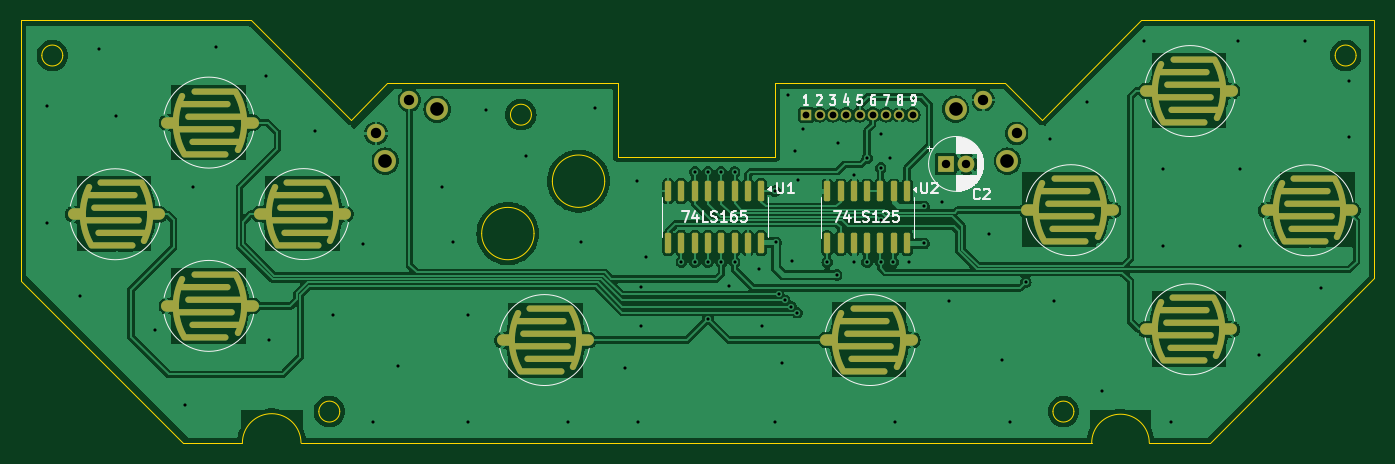
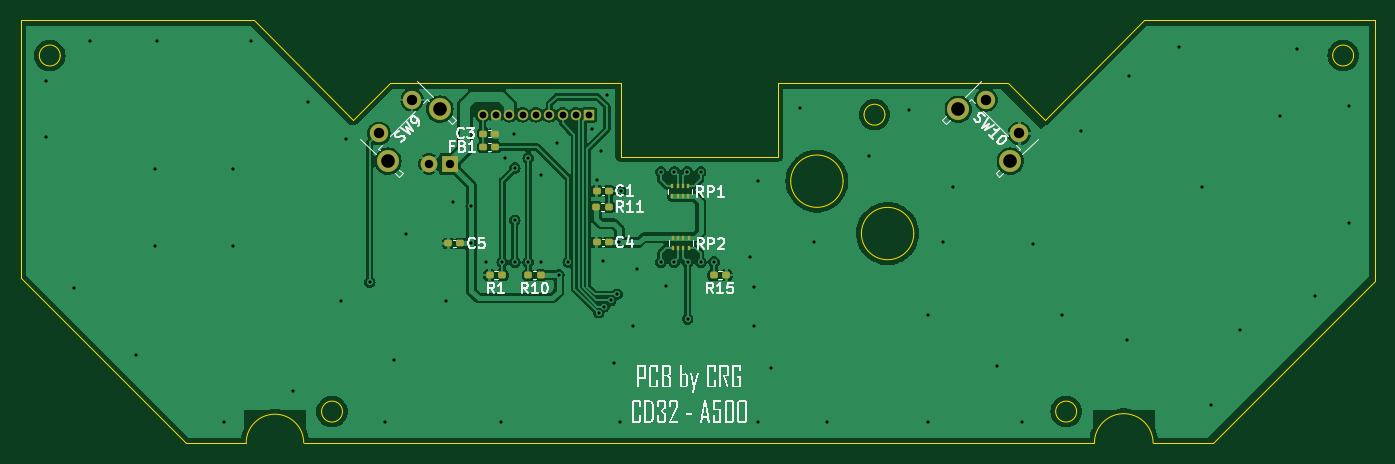
Circuit board: 9 layer files. Board 129.3 x 40.3 mm.
- bottom_copper: CD32 pad-CuBottom.gbr (97490 bytes)
- top_copper: CD32 pad-CuTop.gbr (149593 bytes)
- outline: CD32 pad-EdgeCuts.gbr (2602 bytes)
- bottom_mask: CD32 pad-MaskBottom.gbr (3279 bytes)
- top_mask: CD32 pad-MaskTop.gbr (5667 bytes)
- drill: CD32 pad-NPTH.drl (265 bytes)
- drill: CD32 pad-PTH.drl (2376 bytes)
- bottom_silk: CD32 pad-SilkBottom.gbr (36830 bytes)
- top_silk: CD32 pad-SilkTop.gbr (29589 bytes)

=== bottom_copper: CD32 pad-CuBottom.gbr (97490 bytes, source omitted) ===
=== top_copper: CD32 pad-CuTop.gbr (149593 bytes, source omitted) ===
=== outline: CD32 pad-EdgeCuts.gbr ===
%TF.GenerationSoftware,KiCad,Pcbnew,8.0.5*%
%TF.CreationDate,2026-02-16T11:04:40+00:00*%
%TF.ProjectId,CD32 pad,43443332-2070-4616-942e-6b696361645f,rev?*%
%TF.SameCoordinates,Original*%
%TF.FileFunction,Profile,NP*%
%FSLAX46Y46*%
G04 Gerber Fmt 4.6, Leading zero omitted, Abs format (unit mm)*
G04 Created by KiCad (PCBNEW 8.0.5) date 2026-02-16 11:04:40*
%MOMM*%
%LPD*%
G01*
G04 APERTURE LIST*
%TA.AperFunction,Profile*%
%ADD10C,0.050000*%
%TD*%
G04 APERTURE END LIST*
D10*
X102900000Y-119000000D02*
G75*
G02*
X108500000Y-119000000I2800000J0D01*
G01*
X130500000Y-87650000D02*
G75*
G02*
X128500000Y-87650000I-1000000J0D01*
G01*
X128500000Y-87650000D02*
G75*
G02*
X130500000Y-87650000I1000000J0D01*
G01*
X113250000Y-88150000D02*
X103750000Y-78650000D01*
X138750000Y-84650000D02*
X116750000Y-84650000D01*
X153750000Y-84650000D02*
X153750000Y-91650000D01*
X97200000Y-119000000D02*
X81749809Y-103549809D01*
X137500000Y-94000000D02*
G75*
G02*
X132500000Y-94000000I-2500000J0D01*
G01*
X132500000Y-94000000D02*
G75*
G02*
X137500000Y-94000000I2500000J0D01*
G01*
X97200000Y-119000000D02*
X102900000Y-119000000D01*
X138750000Y-91650000D02*
X138750000Y-84650000D01*
X211000000Y-103250000D02*
X195250141Y-118999859D01*
X189500000Y-119000000D02*
X195250000Y-119000000D01*
X153750000Y-84650000D02*
X175750000Y-84650000D01*
X81750000Y-78650000D02*
X103750000Y-78650000D01*
X211000000Y-78650000D02*
X188750000Y-78650000D01*
X81750000Y-78650000D02*
X81750000Y-103549809D01*
X179250000Y-88150000D02*
X188750000Y-78650000D01*
X116750000Y-84650000D02*
X113250000Y-88150000D01*
X153750000Y-91650000D02*
X138750000Y-91650000D01*
X112200000Y-116000000D02*
G75*
G02*
X110200000Y-116000000I-1000000J0D01*
G01*
X110200000Y-116000000D02*
G75*
G02*
X112200000Y-116000000I1000000J0D01*
G01*
X209250000Y-82000000D02*
G75*
G02*
X207250000Y-82000000I-1000000J0D01*
G01*
X207250000Y-82000000D02*
G75*
G02*
X209250000Y-82000000I1000000J0D01*
G01*
X182300000Y-116000000D02*
G75*
G02*
X180300000Y-116000000I-1000000J0D01*
G01*
X180300000Y-116000000D02*
G75*
G02*
X182300000Y-116000000I1000000J0D01*
G01*
X85750000Y-82000000D02*
G75*
G02*
X83750000Y-82000000I-1000000J0D01*
G01*
X83750000Y-82000000D02*
G75*
G02*
X85750000Y-82000000I1000000J0D01*
G01*
X184000000Y-119000000D02*
X108500000Y-119000000D01*
X184000000Y-119000000D02*
G75*
G02*
X189500000Y-119000000I2750000J0D01*
G01*
X175750000Y-84650000D02*
X179250000Y-88150000D01*
X130750000Y-99000000D02*
G75*
G02*
X125750000Y-99000000I-2500000J0D01*
G01*
X125750000Y-99000000D02*
G75*
G02*
X130750000Y-99000000I2500000J0D01*
G01*
X211000000Y-78650000D02*
X211000000Y-103250000D01*
M02*

=== bottom_mask: CD32 pad-MaskBottom.gbr (3279 bytes, source withheld) ===
=== top_mask: CD32 pad-MaskTop.gbr (5667 bytes, source withheld) ===
=== drill: CD32 pad-NPTH.drl ===
M48
; DRILL file {KiCad 8.0.5} date 2026-02-16T11:04:40+0000
; FORMAT={-:-/ absolute / inch / decimal}
; #@! TF.CreationDate,2026-02-16T11:04:40+00:00
; #@! TF.GenerationSoftware,Kicad,Pcbnew,8.0.5
; #@! TF.FileFunction,NonPlated,1,2,NPTH
FMAT,2
INCH
%
G90
G05
M30

=== drill: CD32 pad-PTH.drl ===
M48
; DRILL file {KiCad 8.0.5} date 2026-02-16T11:04:40+0000
; FORMAT={-:-/ absolute / inch / decimal}
; #@! TF.CreationDate,2026-02-16T11:04:40+00:00
; #@! TF.GenerationSoftware,Kicad,Pcbnew,8.0.5
; #@! TF.FileFunction,Plated,1,2,PTH
FMAT,2
INCH
; #@! TA.AperFunction,Plated,PTH,ViaDrill
T1C0.0118
; #@! TA.AperFunction,Plated,PTH,ComponentDrill
T2C0.0256
; #@! TA.AperFunction,Plated,PTH,ComponentDrill
T3C0.0315
; #@! TA.AperFunction,Plated,PTH,ComponentDrill
T4C0.0390
; #@! TA.AperFunction,Plated,PTH,ComponentDrill
T5C0.0512
%
G90
G05
T1
X3.315Y-3.4173
X3.315Y-3.8583
X3.4409Y-4.1339
X3.5118Y-3.2047
X3.5748Y-3.4567
X3.7244Y-4.2598
X3.8346Y-4.5433
X3.8661Y-3.7244
X3.9528Y-3.1969
X4.1417Y-3.3071
X4.1496Y-4.2992
X4.3228Y-3.5118
X4.3937Y-4.2047
X4.5039Y-3.937
X4.5433Y-4.6063
X4.6378Y-4.3937
X4.8031Y-3.7244
X4.8425Y-3.9291
X4.8976Y-4.2047
X4.8976Y-4.6063
X4.9685Y-3.4331
X5.1181Y-3.6063
X5.2756Y-4.6063
X5.3248Y-3.9291
X5.378Y-3.4252
X5.4882Y-4.4016
X5.5354Y-3.7008
X5.5374Y-4.6063
X5.5512Y-4.0984
X5.5512Y-4.2461
X5.5669Y-3.9843
X5.7018Y-4.0049
X5.752Y-3.6654
X5.752Y-4.0059
X5.8012Y-4.0059
X5.8012Y-4.2185
X5.8018Y-3.6654
X5.8504Y-3.6654
X5.8524Y-4.0059
X5.8819Y-4.0945
X5.9016Y-3.6654
X5.9018Y-4.0059
X5.9921Y-4.0315
X6.0059Y-4.2461
X6.0531Y-3.7382
X6.0551Y-4.6063
X6.0571Y-3.9311
X6.0667Y-4.1264
X6.0787Y-4.3858
X6.09Y-4.1492
X6.1024Y-3.378
X6.1141Y-4.172
X6.1181Y-4.0
X6.128Y-3.5866
X6.1358Y-4.1949
X6.1417Y-3.6969
X6.1594Y-3.5059
X6.25Y-4.0059
X6.2854Y-4.0531
X6.2913Y-3.5591
X6.3504Y-3.6772
X6.3504Y-4.0039
X6.3996Y-4.0059
X6.4Y-3.6142
X6.4508Y-3.6516
X6.4508Y-3.8472
X6.4508Y-4.0059
X6.4528Y-3.5217
X6.4862Y-3.6122
X6.498Y-4.0059
X6.5039Y-4.6063
X6.5571Y-4.0059
X6.6142Y-3.7953
X6.6142Y-3.935
X6.6831Y-3.7776
X6.7087Y-4.1496
X6.8583Y-3.8976
X6.9055Y-4.372
X6.937Y-4.6063
X6.9961Y-4.0807
X7.0866Y-3.5433
X7.1024Y-4.1496
X7.2283Y-3.4016
X7.2835Y-4.4882
X7.4409Y-3.1732
X7.5118Y-3.6535
X7.5118Y-3.9449
X7.5433Y-4.6063
X7.7953Y-3.1732
X7.8031Y-3.6535
X7.8031Y-3.9449
X7.874Y-4.3543
X8.0472Y-3.1732
X8.1073Y-4.1014
X8.2126Y-3.3228
X8.2126Y-3.5354
T2
X6.1713Y-3.4508
X6.2213Y-3.4508
X6.2713Y-3.4508
X6.3213Y-3.4508
X6.3713Y-3.4508
X6.4213Y-3.4508
X6.4713Y-3.4508
X6.5213Y-3.4508
X6.5713Y-3.4508
T3
X6.6947Y-3.6358
X6.7734Y-3.6358
T4
X4.5539Y-3.5209
X4.6791Y-3.3957
X6.8366Y-3.3957
X6.9619Y-3.5209
T5
X4.5881Y-3.6253
X4.7833Y-3.4302
X6.7322Y-3.4299
X6.9274Y-3.6251
M30

=== bottom_silk: CD32 pad-SilkBottom.gbr (36830 bytes, source omitted) ===
=== top_silk: CD32 pad-SilkTop.gbr (29589 bytes, source omitted) ===
